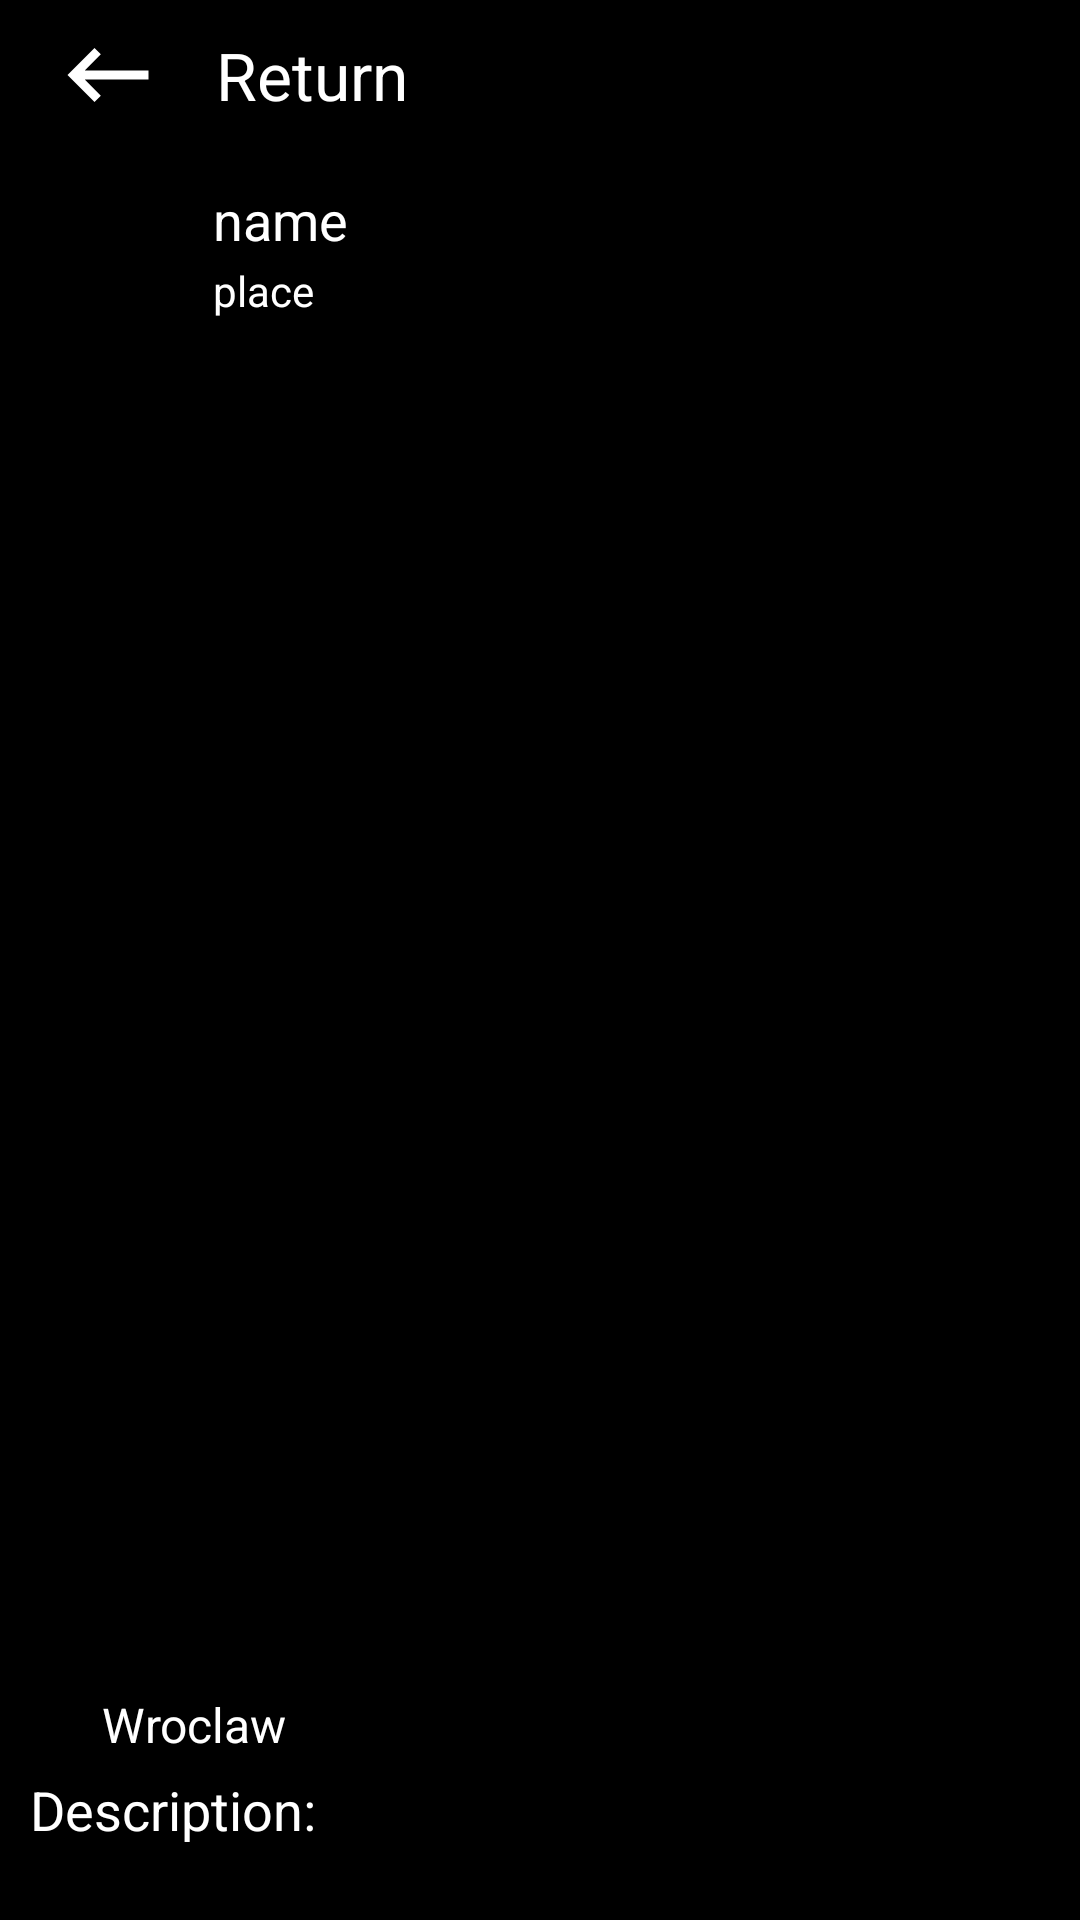

Android layout source for this screen:
<!-- AndroidManifest.xml: application theme Theme.Instugram -->
<!-- res/layout/activity_edit_post.xml -->
<?xml version="1.0" encoding="utf-8"?>
<RelativeLayout xmlns:android="http://schemas.android.com/apk/res/android"
    android:layout_width="match_parent"
    android:layout_height="match_parent"
    android:background="@color/black">

    <LinearLayout
        android:id="@+id/xxx"
        android:layout_width="match_parent"
        android:layout_height="50dp"
        android:background="@color/black"
        android:orientation="horizontal"
        android:gravity="center_horizontal">

        <ImageView
            android:id="@+id/imgBackEditPost"
            android:layout_width="0dp"
            android:layout_weight="0.5"
            android:layout_height="36dp"
            android:src="@drawable/ic_backspace_24"
            android:layout_gravity="center"/>

        <TextView
            android:id="@+id/tvUserName"
            android:layout_width="0dp"
            android:layout_height="wrap_content"
            android:layout_weight="2"
            android:text="@string/returnn"
            android:textSize="22sp"
            android:textColor="@color/white"
            android:layout_gravity="center"/>

    </LinearLayout>

    <LinearLayout
        android:layout_width="match_parent"
        android:layout_height="match_parent"
        android:layout_below="@+id/xxx"
        android:layout_margin="8dp"
        android:orientation="vertical">

        <LinearLayout
            android:layout_width="match_parent"
            android:layout_height="wrap_content"
            android:orientation="horizontal"
            android:layout_margin="2dp">

            <ImageView
                android:id="@+id/photoUserSmallEdit"
                android:layout_width="45dp"
                android:layout_height="45dp"
                android:layout_marginStart="4dp"
                android:layout_marginEnd="8dp"
                android:layout_marginTop="2dp"
                android:layout_marginBottom="2dp"/>

            <LinearLayout
                android:layout_width="350dp"
                android:layout_height="wrap_content"
                android:orientation="vertical">

        <TextView
            android:id="@+id/nameEditPost"
            android:layout_width="match_parent"
            android:layout_height="wrap_content"
            android:text="name"
            android:textSize="18sp"
            android:layout_marginStart="4dp"
            android:layout_marginTop="1dp"
            android:textColor="@color/white"/>

                <TextView
                    android:id="@+id/placeEditPost"
                    android:layout_width="match_parent"
                    android:layout_height="wrap_content"
                    android:text="place"
                    android:textSize="14sp"
                    android:layout_marginStart="4dp"
                    android:layout_marginTop="2dp"
                    android:layout_marginBottom="2dp"
                    android:textColor="@color/white"/>

            </LinearLayout>

        </LinearLayout>

        <ImageView
            android:id="@+id/editImage"
            android:layout_width="match_parent"
            android:layout_height="450dp"
            android:layout_marginEnd="-10dp" />

        <LinearLayout
            android:layout_width="wrap_content"
            android:layout_height="wrap_content"
            android:orientation="horizontal">

            <ImageView
                android:id="@+id/localizationClick"
                android:layout_width="22dp"
                android:layout_height="22dp"
                android:layout_marginStart="2dp"
                android:layout_marginTop="4dp"
                android:src="@drawable/ic_location_24" />

            <TextView
                android:id="@+id/placeTV"
                android:layout_width="wrap_content"
                android:layout_height="wrap_content"
                android:layout_marginStart="2dp"
                android:layout_marginTop="3dp"
                android:text="Wroclaw"
                android:textColor="@color/white"
                android:textSize="16sp" />

        </LinearLayout>

        <TextView
            android:id="@+id/descriptionEditPost"
            android:layout_width="match_parent"
            android:layout_height="wrap_content"
            android:text="Description:"
            android:textSize="18sp"
            android:layout_marginStart="2dp"
            android:layout_marginTop="4dp"
            android:textColor="@color/white"/>

    </LinearLayout>

</RelativeLayout>
<!-- resources referenced by this layout -->
<resources>
  <color name="black">#FF000000</color>
  <color name="white">#FFFFFFFF</color>
  <!-- drawable ic_backspace_24 (drawable) -->
  <vector android:height="34dp" android:tint="#FFFFFF"
      android:viewportHeight="24" android:viewportWidth="24"
      android:width="34dp" xmlns:android="http://schemas.android.com/apk/res/android">
      <path android:fillColor="@android:color/white" android:pathData="M21,11H6.83l3.58,-3.59L9,6l-6,6 6,6 1.41,-1.41L6.83,13H21z"/>
  </vector>
  <string name="returnn">Return</string>
  <style name="Theme.Instugram" parent="Theme.MaterialComponents.DayNight.DarkActionBar">
          
          <item name="colorPrimary">@color/black</item>
          <item name="colorPrimaryVariant">@color/black</item>
          <item name="colorOnPrimary">@color/white</item>
          
          <item name="colorSecondary">@color/white</item>
          <item name="colorSecondaryVariant">@color/teal_700</item>
          <item name="colorOnSecondary">@color/white</item>
          
          <item name="android:statusBarColor" tools:targetApi="l">?attr/colorPrimaryVariant</item>
  
          
      </style>
  <color name="teal_700">#FF018786</color>
</resources>
